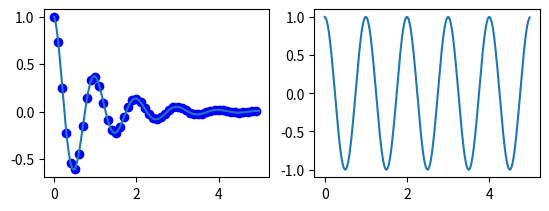

The script that saved this image:
#!/usr/bin/env python 
# -*- coding:utf-8 -*-

# matplotlib数据可视化-多图合并

import numpy as np
import matplotlib.pyplot as plt


def f(t):
    return np.exp(-t) * np.cos(2 * np.pi * t)


t1 = np.arange(0.0, 5.0, 0.1)
t2 = np.arange(0.0, 5.0, 0.02)
plt.subplot(221)
plt.plot(t1, f(t1), 'bo', t2, f(t2))
plt.subplot(222)
plt.plot(t2, np.cos(2 * np.pi * t2))
plt.show()
